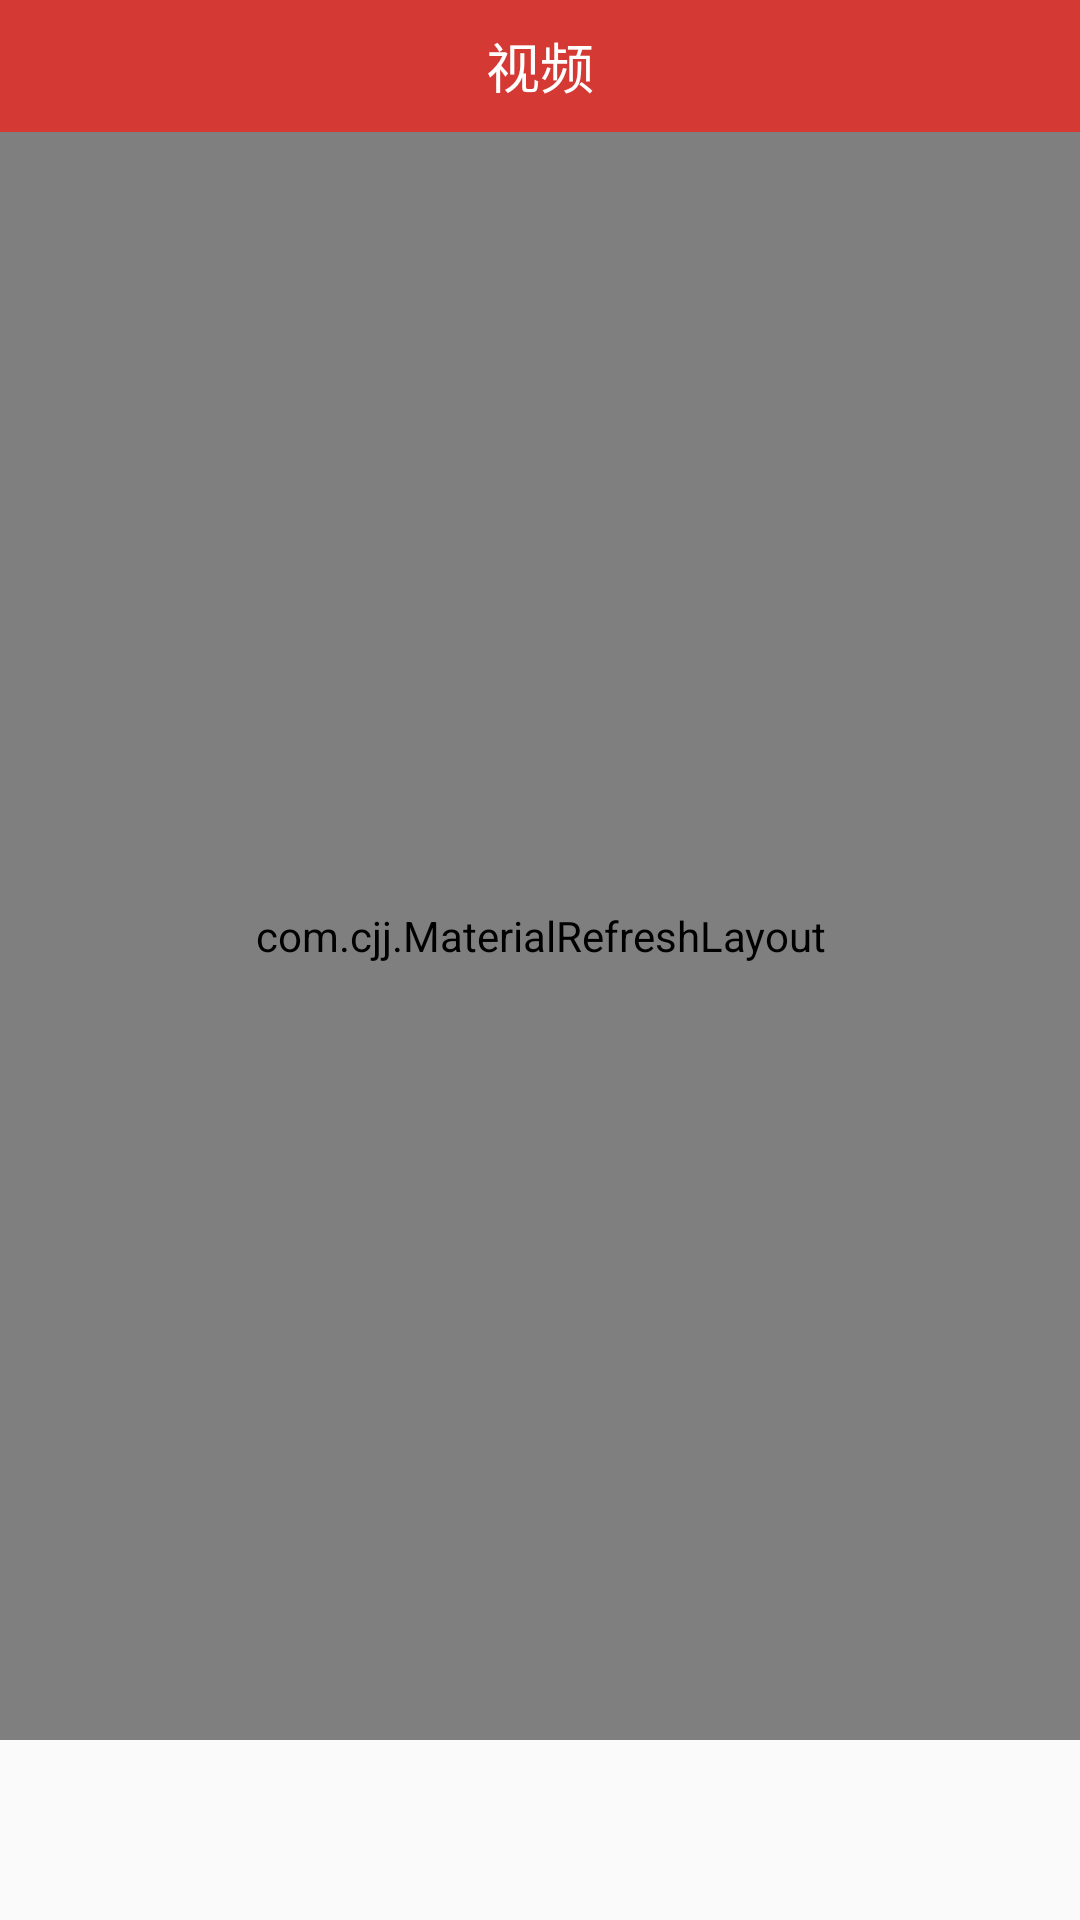

Write the Android layout XML for this screen, with the resource values it uses.
<!-- AndroidManifest.xml: application theme AppTheme -->
<!-- res/layout/fragment_2.xml -->
<FrameLayout xmlns:android="http://schemas.android.com/apk/res/android"
    xmlns:app="http://schemas.android.com/apk/res-auto"
    xmlns:tools="http://schemas.android.com/tools"
    android:layout_width="match_parent"
    android:layout_height="match_parent"
    android:orientation="vertical"
    >

    <LinearLayout
        android:layout_width="match_parent"
        android:layout_height="wrap_content"
        android:orientation="vertical">

        <RelativeLayout
            android:layout_width="match_parent"
            android:layout_height="match_parent">

            <TextView
                android:id="@+id/fans_search"
                android:layout_width="match_parent"
                android:layout_height="44dp"
                android:background="@color/colorLightRed"
                android:ellipsize="end"
                android:gravity="center_vertical"
                android:text="视频"
                android:textAlignment="center"
                android:textColor="#FFFFFF"
                android:textSize="18sp" />

            <ImageView
                android:id="@+id/bt_search"
                android:layout_width="wrap_content"
                android:layout_height="wrap_content"
                android:layout_alignEnd="@+id/fans_search"
                android:layout_alignRight="@+id/fans_search"
                android:layout_alignBottom="@+id/fans_search"
                android:layout_alignParentStart="true"
                android:layout_alignParentLeft="true"
                android:layout_alignParentTop="true"
                android:layout_gravity="center"
                android:layout_marginStart="378dp"
                android:layout_marginLeft="378dp"
                android:layout_marginTop="0dp"
                android:layout_marginEnd="1dp"
                android:layout_marginRight="1dp"
                android:src="@android:drawable/ic_menu_search" />
        </RelativeLayout>

        <android.support.v7.widget.LinearLayoutCompat
            android:layout_width="match_parent"
            android:layout_height="536dp"
            android:orientation="vertical">

            <com.cjj.MaterialRefreshLayout
                android:id="@+id/video_refresh"
                android:layout_width="match_parent"
                android:layout_height="match_parent"
                app:overlay="false"
                app:wave_height_type="normal"
                app:wave_show="true">

                <android.support.v7.widget.RecyclerView
                    android:id="@+id/video_recyclerView"
                    android:layout_width="match_parent"
                    android:layout_height="525dp" />
            </com.cjj.MaterialRefreshLayout>
        </android.support.v7.widget.LinearLayoutCompat>

    </LinearLayout>

</FrameLayout>
<!-- resources referenced by this layout -->
<resources>
  <color name="colorLightRed">#d53934</color>
  <style name="AppTheme" parent="Theme.AppCompat.Light.NoActionBar">
          
          <item name="colorPrimary">@color/colorPrimary</item>
          <item name="colorPrimaryDark">@color/colorPrimaryDark</item>
          <item name="colorAccent">@color/colorAccent</item>
      </style>
  <color name="colorPrimary">#D33D3C</color>
  <color name="colorPrimaryDark">#D33D3C</color>
  <color name="colorAccent">#D33D3C</color>
</resources>
